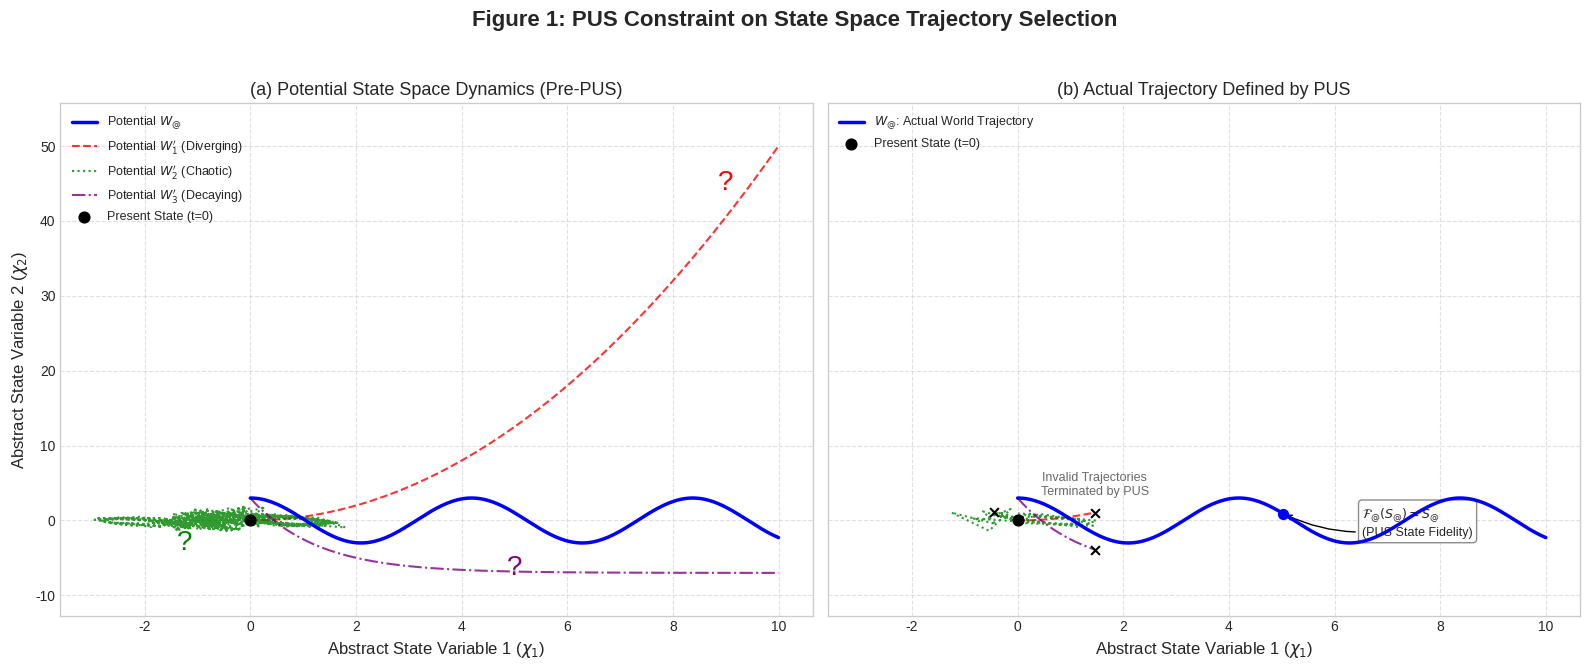

Reproduce this figure in Python.
import matplotlib.pyplot as plt
import numpy as np

# --- Simulation Parameters ---
t_full = np.linspace(0, 10, 200)
t_short = np.linspace(0, 1.5, 30) # Shorter time for terminated paths

# --- Define Trajectories ---
start_point = np.array([0, 0])

# W@: Actual World (Stable Sinusoid)
state_var1_w_at = t_full
state_var2_w_at = np.sin(t_full * 1.5 + np.pi/2) * 3 # Start at peak for visual clarity

# W'1: Diverging Path
state_var1_w_prime1 = t_full
state_var2_w_prime1 = 0.5 * t_full**2

# W'2: Chaotic Snippet (using previous chaotic map)
state_var1_w_prime2 = np.zeros_like(t_full)
state_var2_w_prime2 = np.zeros_like(t_full)
x, y = start_point[0] + 0.01, start_point[1] + 0.01 # Start near origin
dt = t_full[1] - t_full[0]
for i in range(len(t_full)):
    state_var1_w_prime2[i] = x; state_var2_w_prime2[i] = y
    x_new = np.sin(y * 2.5) + 0.8 * x; y_new = np.cos(x * 1.8) - 0.7 * y
    x, y = x_new, y_new

# W'3: Decaying/Collapsing Path
state_var1_w_prime3 = t_full
state_var2_w_prime3 = np.exp(-t_full * 0.8) * 10 - 7 # Decays towards negative


# --- Plotting ---
plt.style.use('seaborn-v0_8-whitegrid')
fig, axes = plt.subplots(1, 2, figsize=(16, 7), sharex=True, sharey=True)
fig.suptitle('Figure 1: PUS Constraint on State Space Trajectory Selection', fontsize=16, fontweight='bold')

# --- Common Elements ---
node_color_actual = 'blue'
node_color_invalid = 'red'
node_color_chaotic = 'green'
node_color_decay = 'purple'
line_actual_style = {'color': node_color_actual, 'linewidth': 2.5, 'zorder': 10}
line_invalid_style = {'color': node_color_invalid, 'linestyle': '--', 'linewidth': 1.5, 'alpha': 0.8}
line_chaotic_style = {'color': node_color_chaotic, 'linestyle': ':', 'linewidth': 1.5, 'alpha': 0.8}
line_decay_style = {'color': node_color_decay, 'linestyle': '-.', 'linewidth': 1.5, 'alpha': 0.8}
label_fontsize = 10
termination_marker = 'x'
termination_color = 'black'
termination_size = 40

# --- Panel (a): Potential Dynamics (Pre-PUS) ---
ax0 = axes[0]
ax0.set_title('(a) Potential State Space Dynamics (Pre-PUS)', fontsize=13)

# Plot all trajectories fully
ax0.plot(state_var1_w_at, state_var2_w_at, **line_actual_style, label=r'Potential $W_{@}$')
ax0.plot(state_var1_w_prime1, state_var2_w_prime1, **line_invalid_style, label=r'Potential $W^{\prime}_1$ (Diverging)')
ax0.plot(state_var1_w_prime2, state_var2_w_prime2, **line_chaotic_style, label=r'Potential $W^{\prime}_2$ (Chaotic)')
ax0.plot(state_var1_w_prime3, state_var2_w_prime3, **line_decay_style, label=r'Potential $W^{\prime}_3$ (Decaying)')

# Mark start point
ax0.scatter(start_point[0], start_point[1], color='black', s=60, zorder=11, label='Present State (t=0)')
ax0.legend(fontsize=9, loc='upper left')
ax0.set_xlabel(r'Abstract State Variable 1 ($\chi_1$)', fontsize=12)
ax0.set_ylabel(r'Abstract State Variable 2 ($\chi_2$)', fontsize=12)
ax0.grid(True, linestyle='--', alpha=0.6)

ax0.text(t_full[-1]*0.9, state_var2_w_prime1[-1]*0.9, "?", fontsize=20, color=node_color_invalid, ha='center', va='center')
ax0.text(t_full[-1]*0.5, state_var2_w_prime3[-1]*0.9, "?", fontsize=20, color=node_color_decay, ha='center', va='center')
ax0.text(state_var1_w_prime2[len(t_full)//2], state_var2_w_prime2[len(t_full)//2]-2, "?", fontsize=20, color=node_color_chaotic, ha='center', va='center')


# --- Panel (b): PUS Selection ---
ax1 = axes[1]
ax1.set_title('(b) Actual Trajectory Defined by PUS', fontsize=13)

# Plot only W@ fully and prominently
ax1.plot(state_var1_w_at, state_var2_w_at, **line_actual_style, label=r'$W_{@}$: Actual World Trajectory')

# Plot initial segments of other trajectories and termination markers
t_idx_short = len(t_short) - 1
ax1.plot(state_var1_w_prime1[:len(t_short)], state_var2_w_prime1[:len(t_short)], **line_invalid_style)
ax1.scatter(state_var1_w_prime1[t_idx_short], state_var2_w_prime1[t_idx_short], marker=termination_marker, color=termination_color, s=termination_size, zorder=11)

ax1.plot(state_var1_w_prime2[:len(t_short)], state_var2_w_prime2[:len(t_short)], **line_chaotic_style)
ax1.scatter(state_var1_w_prime2[t_idx_short], state_var2_w_prime2[t_idx_short], marker=termination_marker, color=termination_color, s=termination_size, zorder=11)

ax1.plot(state_var1_w_prime3[:len(t_short)], state_var2_w_prime3[:len(t_short)], **line_decay_style)
ax1.scatter(state_var1_w_prime3[t_idx_short], state_var2_w_prime3[t_idx_short], marker=termination_marker, color=termination_color, s=termination_size, zorder=11)


# Mark start point
ax1.scatter(start_point[0], start_point[1], color='black', s=60, zorder=11, label='Present State (t=0)')

# Add State Fidelity Annotation to W@
mid_point_idx = len(t_full) // 2
mid_x = state_var1_w_at[mid_point_idx]
mid_y = state_var2_w_at[mid_point_idx]
ax1.scatter(mid_x, mid_y, color=node_color_actual, s=50, zorder=11)
ax1.annotate(r'$\mathcal{F}_{@}(S_{@}) = S_{@}$' + '\n(PUS State Fidelity)',
             xy=(mid_x, mid_y), xytext=(mid_x + 1.5, mid_y - 3),
             arrowprops=dict(arrowstyle="->", connectionstyle="arc3,rad=-0.2", color='black'),
             bbox=dict(boxstyle="round,pad=0.3", fc="white", ec="gray", alpha=0.9), fontsize=9)

# Add text explaining termination
ax1.text(state_var1_w_prime1[t_idx_short], state_var2_w_prime1[t_idx_short] + 2, 'Invalid Trajectories\nTerminated by PUS',
         ha='center', va='bottom', fontsize=9, color='dimgray')


ax1.legend(fontsize=9, loc='upper left')
ax1.set_xlabel(r'Abstract State Variable 1 ($\chi_1$)', fontsize=12)
# ax1.set_ylabel(r'Abstract State Variable 2 ($\chi_2$)') # Shared Y axis
ax1.grid(True, linestyle='--', alpha=0.6)


# --- General Cleanup ---
# Determine common ylim based on Panel A's potentially larger range
max_y_a = max(np.max(state_var2_w_at), np.max(state_var2_w_prime1), np.max(state_var2_w_prime2), np.max(state_var2_w_prime3))
min_y_a = min(np.min(state_var2_w_at), np.min(state_var2_w_prime1), np.min(state_var2_w_prime2), np.min(state_var2_w_prime3))
y_margin = (max_y_a - min_y_a) * 0.1
ylim = [min_y_a - y_margin, max_y_a + y_margin]

for ax in axes:
    ax.set_ylim(ylim)
    # ax.set_xlim(...) # Can set xlim if needed

plt.tight_layout(rect=[0, 0.03, 1, 0.95]) # Adjust layout
plt.savefig('pus_figure1_state_selection.png', dpi=300)
plt.show()